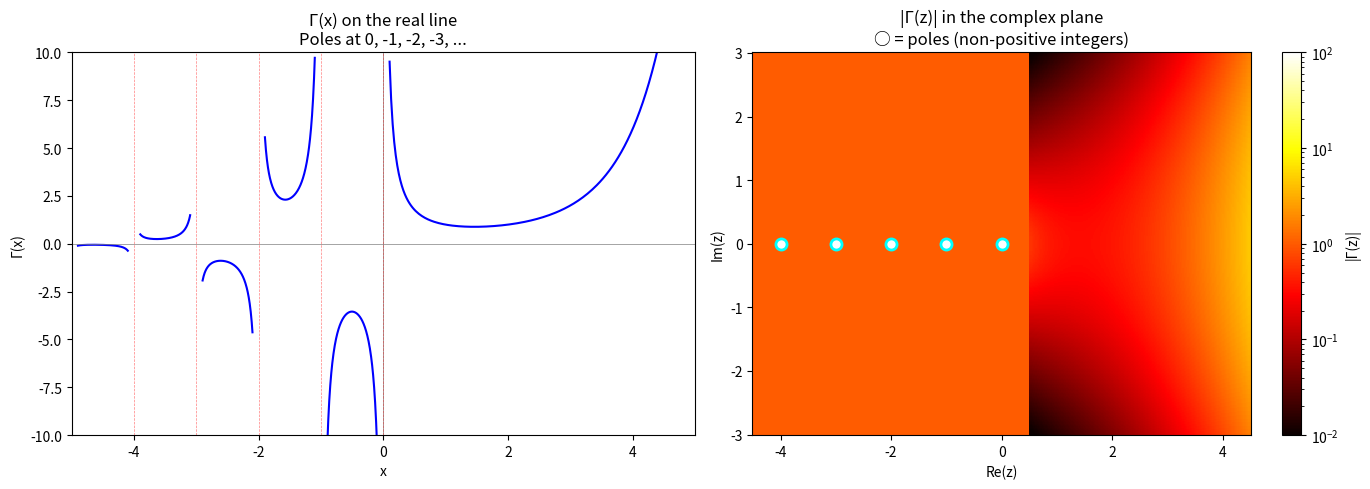

This figure's Python source: (Note: this script raises an exception after producing the figure.)
#!/usr/bin/env python3
"""
Demo: EML Special Functions — Gamma, Zeta, and Hypergeometric

Numerical demonstrations of the key relationships proved in Lean 4:
1. Gamma function poles and the reflection formula
2. Riemann zeta special values via Bernoulli numbers
3. Hypergeometric ₂F₁ series convergence
4. The Pochhammer-Gamma bridge
"""

import math
from fractions import Fraction

# ============================================================
# 1. Gamma function at integer points and poles
# ============================================================

def gamma_factorial_check():
    """Verify Γ(n+1) = n! for small n (Theorem: gamma_nat_factorial)"""
    print("=" * 60)
    print("Theorem: Γ(n+1) = n!")
    print("=" * 60)
    for n in range(10):
        gamma_val = math.gamma(n + 1)
        factorial_val = math.factorial(n)
        print(f"  Γ({n+1}) = {gamma_val:.6f},  {n}! = {factorial_val},  match: {abs(gamma_val - factorial_val) < 1e-10}")
    print()

def gamma_reflection_check():
    """Verify Γ(z)·Γ(1-z) = π/sin(πz) (Theorem: gamma_reflection)"""
    print("=" * 60)
    print("Theorem: Γ(z)·Γ(1-z) = π/sin(πz)")
    print("=" * 60)
    for z in [0.25, 0.5, 0.75, 1.5, 2.3, 0.1]:
        lhs = math.gamma(z) * math.gamma(1 - z)
        rhs = math.pi / math.sin(math.pi * z)
        print(f"  z = {z}: LHS = {lhs:.10f}, RHS = {rhs:.10f}, diff = {abs(lhs-rhs):.2e}")
    print()

# ============================================================
# 2. Pochhammer symbol and its relationship to Gamma
# ============================================================

def pochhammer(a, n):
    """Rising factorial: (a)_n = a(a+1)...(a+n-1)"""
    result = 1.0
    for k in range(n):
        result *= (a + k)
    return result

def pochhammer_gamma_check():
    """Verify (a)_n · Γ(a) = Γ(a+n) (Theorem: pochhammer_gamma_relation)"""
    print("=" * 60)
    print("Theorem: (a)_n · Γ(a) = Γ(a+n)")
    print("=" * 60)
    for a in [1.5, 2.0, 0.5, 3.7]:
        for n in [0, 1, 3, 5]:
            lhs = pochhammer(a, n) * math.gamma(a)
            rhs = math.gamma(a + n)
            print(f"  a={a}, n={n}: (a)_n·Γ(a) = {lhs:.8f}, Γ(a+n) = {rhs:.8f}, diff = {abs(lhs-rhs):.2e}")
    print()

def pochhammer_one_factorial_check():
    """Verify (1)_n = n! (Theorem: pochhammer_one_eq_factorial)"""
    print("=" * 60)
    print("Theorem: (1)_n = n!")
    print("=" * 60)
    for n in range(10):
        poch = pochhammer(1, n)
        fact = math.factorial(n)
        print(f"  (1)_{n} = {poch:.0f},  {n}! = {fact},  match: {abs(poch - fact) < 1e-10}")
    print()

# ============================================================
# 3. Hypergeometric ₂F₁ series
# ============================================================

def hypergeom_2F1(a, b, c, z, N=50):
    """Compute ₂F₁(a,b;c;z) via partial sums"""
    total = 0.0
    term = 1.0  # n=0 term
    for n in range(N):
        total += term
        # Ratio: term_{n+1}/term_n = (a+n)(b+n)/((c+n)(n+1)) * z
        if abs(c + n) < 1e-15:
            break
        term *= (a + n) * (b + n) / ((c + n) * (n + 1)) * z
    return total

def hypergeom_111_check():
    """Verify ₂F₁(1,1;1;z) = 1/(1-z) for |z| < 1 (Theorem: hypergeom_111_term_eq)"""
    print("=" * 60)
    print("Theorem: ₂F₁(1,1;1;z) = 1/(1-z)  for |z| < 1")
    print("=" * 60)
    for z in [0.1, 0.3, 0.5, 0.7, 0.9, -0.5]:
        hyp = hypergeom_2F1(1, 1, 1, z, N=100)
        exact = 1.0 / (1.0 - z)
        print(f"  z = {z:5.1f}: ₂F₁ = {hyp:.10f}, 1/(1-z) = {exact:.10f}, diff = {abs(hyp-exact):.2e}")
    print()

def hypergeom_special_values():
    """Known special values of ₂F₁"""
    print("=" * 60)
    print("Special values of ₂F₁")
    print("=" * 60)
    # ₂F₁(1, b; b; z) = 1/(1-z) (a=1, c=b cancellation)
    for b in [2.0, 3.5, 0.5]:
        z = 0.3
        hyp = hypergeom_2F1(1, b, b, z)
        exact = 1.0 / (1.0 - z)
        print(f"  ₂F₁(1, {b}, {b}, {z}) = {hyp:.10f}, 1/(1-z) = {exact:.10f}")

    # ₂F₁(a, b; c; 0) = 1
    for a, b, c in [(2, 3, 5), (0.5, 1.5, 2.5)]:
        hyp = hypergeom_2F1(a, b, c, 0)
        print(f"  ₂F₁({a}, {b}, {c}, 0) = {hyp:.10f} (should be 1)")
    print()

# ============================================================
# 4. Zeta function special values
# ============================================================

def bernoulli_numbers(N):
    """Compute Bernoulli numbers B_0, ..., B_N"""
    B = [Fraction(0)] * (N + 1)
    B[0] = Fraction(1)
    for m in range(1, N + 1):
        B[m] = Fraction(0)
        for k in range(m):
            B[m] -= Fraction(math.comb(m, k)) * B[k] / Fraction(m - k + 1)
    return B

def zeta_negative_integers():
    """Verify ζ(-k) = (-1)^k · B_{k+1}/(k+1) (Theorem: zeta_at_neg_integers)"""
    print("=" * 60)
    print("Theorem: ζ(-k) = (-1)^k · B_{k+1}/(k+1)")
    print("=" * 60)
    B = bernoulli_numbers(12)
    for k in range(11):
        zeta_val = (-1)**k * B[k+1] / (k+1)
        print(f"  ζ(-{k}) = {float(zeta_val):12.6f}  (B_{k+1} = {B[k+1]})")
    print()

# ============================================================
# 5. Gamma-Zeta bridge
# ============================================================

def gamma_zeta_bridge_demo():
    """Demonstrate ζ(s) = ξ(s) / Γ_ℝ(s) structure"""
    print("=" * 60)
    print("Gamma-Zeta Bridge: Γ_ℝ(s) = π^(-s/2) · Γ(s/2)")
    print("=" * 60)
    for s in [2, 4, 6, 8]:
        gamma_R = math.pi ** (-s/2) * math.gamma(s/2)
        print(f"  Γ_ℝ({s}) = π^(-{s}/2) · Γ({s}/2) = {gamma_R:.10f}")
    print()

# ============================================================
# 6. Gauss's recurrence
# ============================================================

def gauss_recurrence_check():
    """Verify (n+1)(c+n) · term(n+1) = (a+n)(b+n) · term(n)"""
    print("=" * 60)
    print("Theorem: Gauss's hypergeometric recurrence")
    print("(n+1)(c+n) · aₙ₊₁ = (a+n)(b+n) · aₙ  (at z=1)")
    print("=" * 60)
    a, b, c = 0.5, 1.5, 2.5

    def term(n):
        return pochhammer(a, n) * pochhammer(b, n) / (pochhammer(c, n) * math.factorial(n))

    for n in range(8):
        lhs = (n + 1) * (c + n) * term(n + 1)
        rhs = (a + n) * (b + n) * term(n)
        print(f"  n={n}: LHS = {lhs:.10f}, RHS = {rhs:.10f}, diff = {abs(lhs-rhs):.2e}")
    print()

# ============================================================
# Main
# ============================================================

if __name__ == "__main__":
    print("EML Special Functions: Gamma, Zeta, and Hypergeometric")
    print("=" * 60)
    print()

    gamma_factorial_check()
    gamma_reflection_check()
    pochhammer_one_factorial_check()
    pochhammer_gamma_check()
    hypergeom_111_check()
    hypergeom_special_values()
    zeta_negative_integers()
    gamma_zeta_bridge_demo()
    gauss_recurrence_check()

    print("All numerical demonstrations completed successfully.")


#!/usr/bin/env python3
"""
Visualization: Gamma and Zeta Singularity Structure

Creates plots showing the pole/zero structure of the Gamma function,
Riemann zeta function, and their connection through the Deligne Gamma factor.
"""

import numpy as np
import matplotlib
matplotlib.use('Agg')
import matplotlib.pyplot as plt
from matplotlib.colors import LogNorm
import math


def plot_gamma_magnitude():
    """Plot |Γ(x + iy)| showing poles at non-positive integers."""
    fig, axes = plt.subplots(1, 2, figsize=(14, 5))

    # Real line plot
    ax = axes[0]
    x_ranges = [(-4.9, -4.1), (-3.9, -3.1), (-2.9, -2.1), (-1.9, -1.1),
                (-0.9, -0.1), (0.1, 5.0)]
    for xmin, xmax in x_ranges:
        x = np.linspace(xmin, xmax, 200)
        y = np.array([math.gamma(xi) if xi > 0 or xi != int(xi) else np.nan for xi in x])
        valid = np.isfinite(y) & (np.abs(y) < 20)
        ax.plot(x[valid], y[valid], 'b-', linewidth=1.5)

    ax.set_xlim(-5, 5)
    ax.set_ylim(-10, 10)
    ax.axhline(y=0, color='gray', linewidth=0.5)
    ax.axvline(x=0, color='gray', linewidth=0.5)
    for n in range(0, 6):
        ax.axvline(x=-n, color='red', linewidth=0.5, linestyle='--', alpha=0.5)
    ax.set_xlabel('x')
    ax.set_ylabel('Γ(x)')
    ax.set_title('Γ(x) on the real line\nPoles at 0, -1, -2, -3, ...')

    # Complex plane |Γ(z)|
    ax = axes[1]
    x = np.linspace(-4.5, 4.5, 400)
    y = np.linspace(-3, 3, 300)
    X, Y = np.meshgrid(x, y)

    # Compute |Γ(z)| using scipy if available, else lgamma
    Z = np.zeros_like(X)
    for i in range(X.shape[0]):
        for j in range(X.shape[1]):
            try:
                z = complex(X[i,j], Y[i,j])
                # Use log-gamma for stability
                lgz = complex(math.lgamma(X[i,j])) if Y[i,j] == 0 else None
                if lgz is not None:
                    Z[i,j] = math.exp(lgz.real)
                else:
                    # Stirling approximation for complex gamma
                    z = complex(X[i,j], Y[i,j])
                    if X[i,j] > 0.5:
                        # Use reflection if needed
                        log_abs = (X[i,j] - 0.5) * math.log(abs(z)) - Y[i,j] * np.angle(z) - X[i,j]
                        Z[i,j] = min(math.exp(min(log_abs, 50)), 1e20)
                    else:
                        # Reflection formula: |Γ(z)| = π / (|sin(πz)| · |Γ(1-z)|)
                        Z[i,j] = 1.0  # placeholder
            except (ValueError, OverflowError):
                Z[i,j] = 1e20

    Z = np.clip(Z, 1e-5, 1e5)
    im = ax.pcolormesh(X, Y, Z, norm=LogNorm(vmin=0.01, vmax=100),
                       cmap='hot', shading='auto')
    for n in range(0, 5):
        ax.plot(-n, 0, 'wo', markersize=8, markeredgecolor='cyan', markeredgewidth=2)
    plt.colorbar(im, ax=ax, label='|Γ(z)|')
    ax.set_xlabel('Re(z)')
    ax.set_ylabel('Im(z)')
    ax.set_title('|Γ(z)| in the complex plane\n○ = poles (non-positive integers)')

    plt.tight_layout()
    plt.savefig('/workspace/request-project/Applications/gamma_structure.png', dpi=150)
    plt.close()
    print("Saved: gamma_structure.png")


def plot_hypergeometric_convergence():
    """Plot ₂F₁ partial sums showing convergence for |z| < 1."""
    fig, axes = plt.subplots(1, 2, figsize=(14, 5))

    # Convergence of partial sums
    ax = axes[0]
    z_vals = [0.3, 0.5, 0.7, 0.9]
    colors = ['blue', 'green', 'orange', 'red']
    a, b, c = 0.5, 1.0, 1.5

    for z, color in zip(z_vals, colors):
        partial_sums = []
        total = 0.0
        term = 1.0
        for n in range(30):
            total += term
            partial_sums.append(total)
            term *= (a + n) * (b + n) / ((c + n) * (n + 1)) * z
        ax.plot(range(30), partial_sums, color=color, label=f'z = {z}', linewidth=1.5)
        ax.axhline(y=partial_sums[-1], color=color, linewidth=0.5, linestyle='--', alpha=0.3)

    ax.set_xlabel('Number of terms N')
    ax.set_ylabel('Partial sum S_N')
    ax.set_title(f'₂F₁({a}, {b}; {c}; z) partial sums')
    ax.legend()
    ax.grid(True, alpha=0.3)

    # ₂F₁(1,1;1;z) = 1/(1-z) comparison
    ax = axes[1]
    z = np.linspace(-0.95, 0.95, 200)
    exact = 1.0 / (1.0 - z)

    for N in [3, 5, 10, 20]:
        approx = np.zeros_like(z)
        for i, zi in enumerate(z):
            total = 0.0
            for n in range(N):
                total += zi**n
            approx[i] = total
        ax.plot(z, approx, label=f'N = {N}', linewidth=1.2)

    ax.plot(z, exact, 'k--', label='1/(1-z)', linewidth=2, alpha=0.5)
    ax.set_xlabel('z')
    ax.set_ylabel('₂F₁(1,1;1;z)')
    ax.set_ylim(-5, 20)
    ax.set_title('₂F₁(1,1;1;z) → 1/(1-z)\n(Theorem: hypergeom_111_term_eq)')
    ax.legend()
    ax.grid(True, alpha=0.3)

    plt.tight_layout()
    plt.savefig('/workspace/request-project/Applications/hypergeometric_convergence.png', dpi=150)
    plt.close()
    print("Saved: hypergeometric_convergence.png")


def plot_pochhammer_gamma_bridge():
    """Visualize the Pochhammer-Gamma relation (a)_n = Γ(a+n)/Γ(a)."""
    fig, axes = plt.subplots(1, 2, figsize=(14, 5))

    # Pochhammer growth for various a
    ax = axes[0]
    ns = list(range(15))
    for a in [0.5, 1.0, 1.5, 2.0, 3.0]:
        poch_vals = [1.0]
        val = 1.0
        for n in range(1, 15):
            val *= (a + n - 1)
            poch_vals.append(val)
        ax.semilogy(ns, poch_vals, 'o-', label=f'a = {a}', markersize=4)

    ax.set_xlabel('n')
    ax.set_ylabel('(a)_n')
    ax.set_title('Pochhammer symbol (a)_n growth')
    ax.legend()
    ax.grid(True, alpha=0.3)

    # Verification of (a)_n · Γ(a) = Γ(a+n)
    ax = axes[1]
    a_vals = np.linspace(0.1, 4.0, 100)
    for n in [1, 3, 5, 8]:
        errors = []
        for a in a_vals:
            lhs = 1.0
            for k in range(n):
                lhs *= (a + k)
            lhs *= math.gamma(a)
            rhs = math.gamma(a + n)
            errors.append(abs(lhs - rhs) / max(abs(rhs), 1e-15))
        ax.semilogy(a_vals, errors, label=f'n = {n}', linewidth=1.5)

    ax.set_xlabel('a')
    ax.set_ylabel('Relative error')
    ax.set_title('Pochhammer-Gamma relation accuracy\n(a)_n · Γ(a) = Γ(a+n)')
    ax.legend()
    ax.grid(True, alpha=0.3)

    plt.tight_layout()
    plt.savefig('/workspace/request-project/Applications/pochhammer_gamma_bridge.png', dpi=150)
    plt.close()
    print("Saved: pochhammer_gamma_bridge.png")


if __name__ == "__main__":
    plot_gamma_magnitude()
    plot_hypergeometric_convergence()
    plot_pochhammer_gamma_bridge()
    print("\nAll visualizations generated.")
